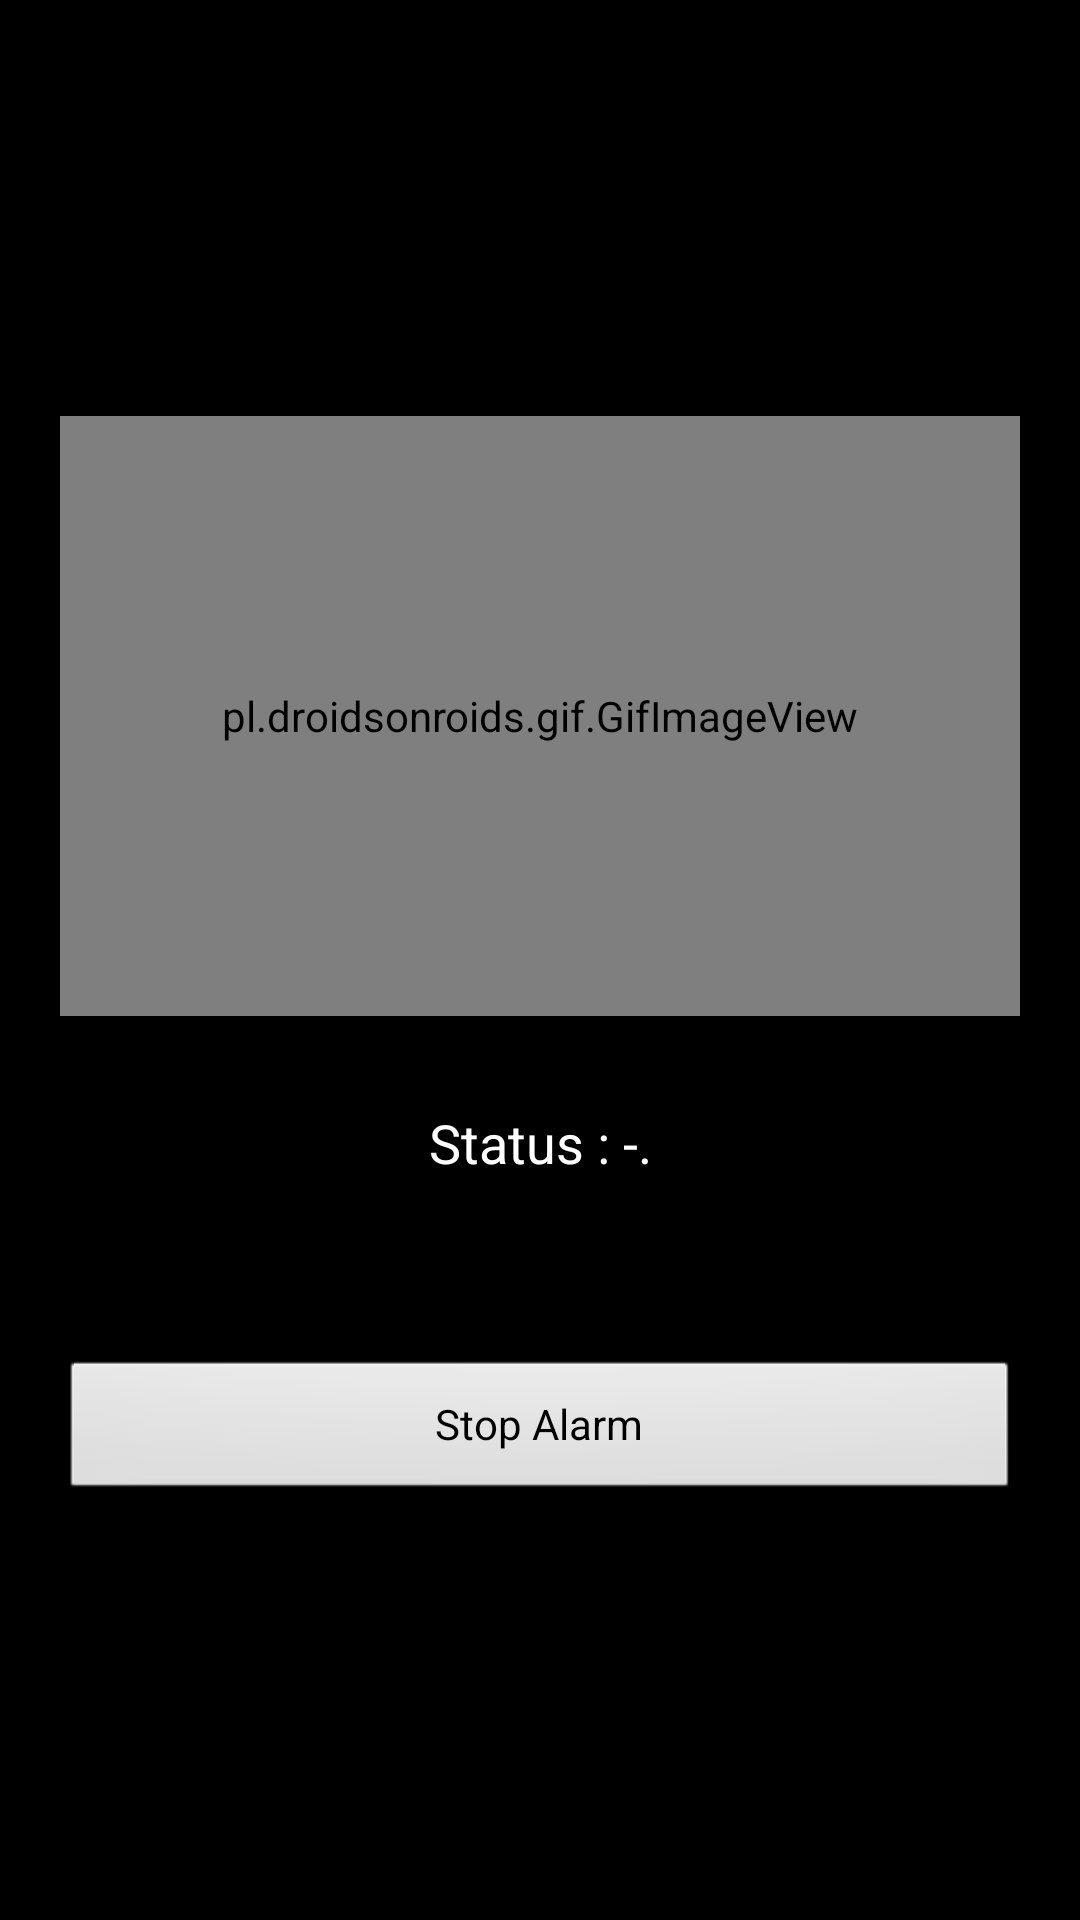

The Android layout XML behind this screen, and the referenced resources:
<!-- AndroidManifest.xml: application theme AppTheme -->
<!-- res/layout/activity_alarm_notif.xml -->
<?xml version="1.0" encoding="utf-8"?>
<LinearLayout xmlns:android="http://schemas.android.com/apk/res/android"
    xmlns:app="http://schemas.android.com/apk/res-auto"
    xmlns:tools="http://schemas.android.com/tools"
    android:layout_width="match_parent"
    android:layout_height="match_parent"
    android:gravity="center"
    android:orientation="vertical"
    android:paddingLeft="20dp"
    android:paddingRight="20dp"
    tools:context=".AlarmNotifActivity">


    <pl.droidsonroids.gif.GifImageView
        android:id="@+id/imageviewGIF"
        android:layout_width="match_parent"
        android:layout_height="200dp"
        android:layout_marginBottom="30dp"
        android:src="@drawable/alarm_animated"/>

    <TextView
        android:id="@+id/textViewAlarmMessage"
        android:layout_width="match_parent"
        android:layout_height="wrap_content"
        android:layout_marginBottom="60dp"
        android:gravity="center"
        android:text="@string/text_label_tagihan_status"
        android:textColor="#FFFFFF"
        android:textSize="18sp" />

    <Button
        android:id="@+id/buttonStopAlarm"
        android:layout_width="match_parent"
        android:layout_height="wrap_content"
        android:onClick="stopAlarm"
        android:text="@string/text_label_stop_alarm" />
</LinearLayout>
<!-- resources referenced by this layout -->
<resources>
  <string name="text_label_stop_alarm">Stop Alarm</string>
  <string name="text_label_tagihan_status">Status : -.</string>
  <style name="AppTheme" parent="Theme.NoTitle">
          
  
      </style>
  <style name="Theme.NoTitle" parent="@android:style/Theme.NoTitleBar">
  
      </style>
</resources>
